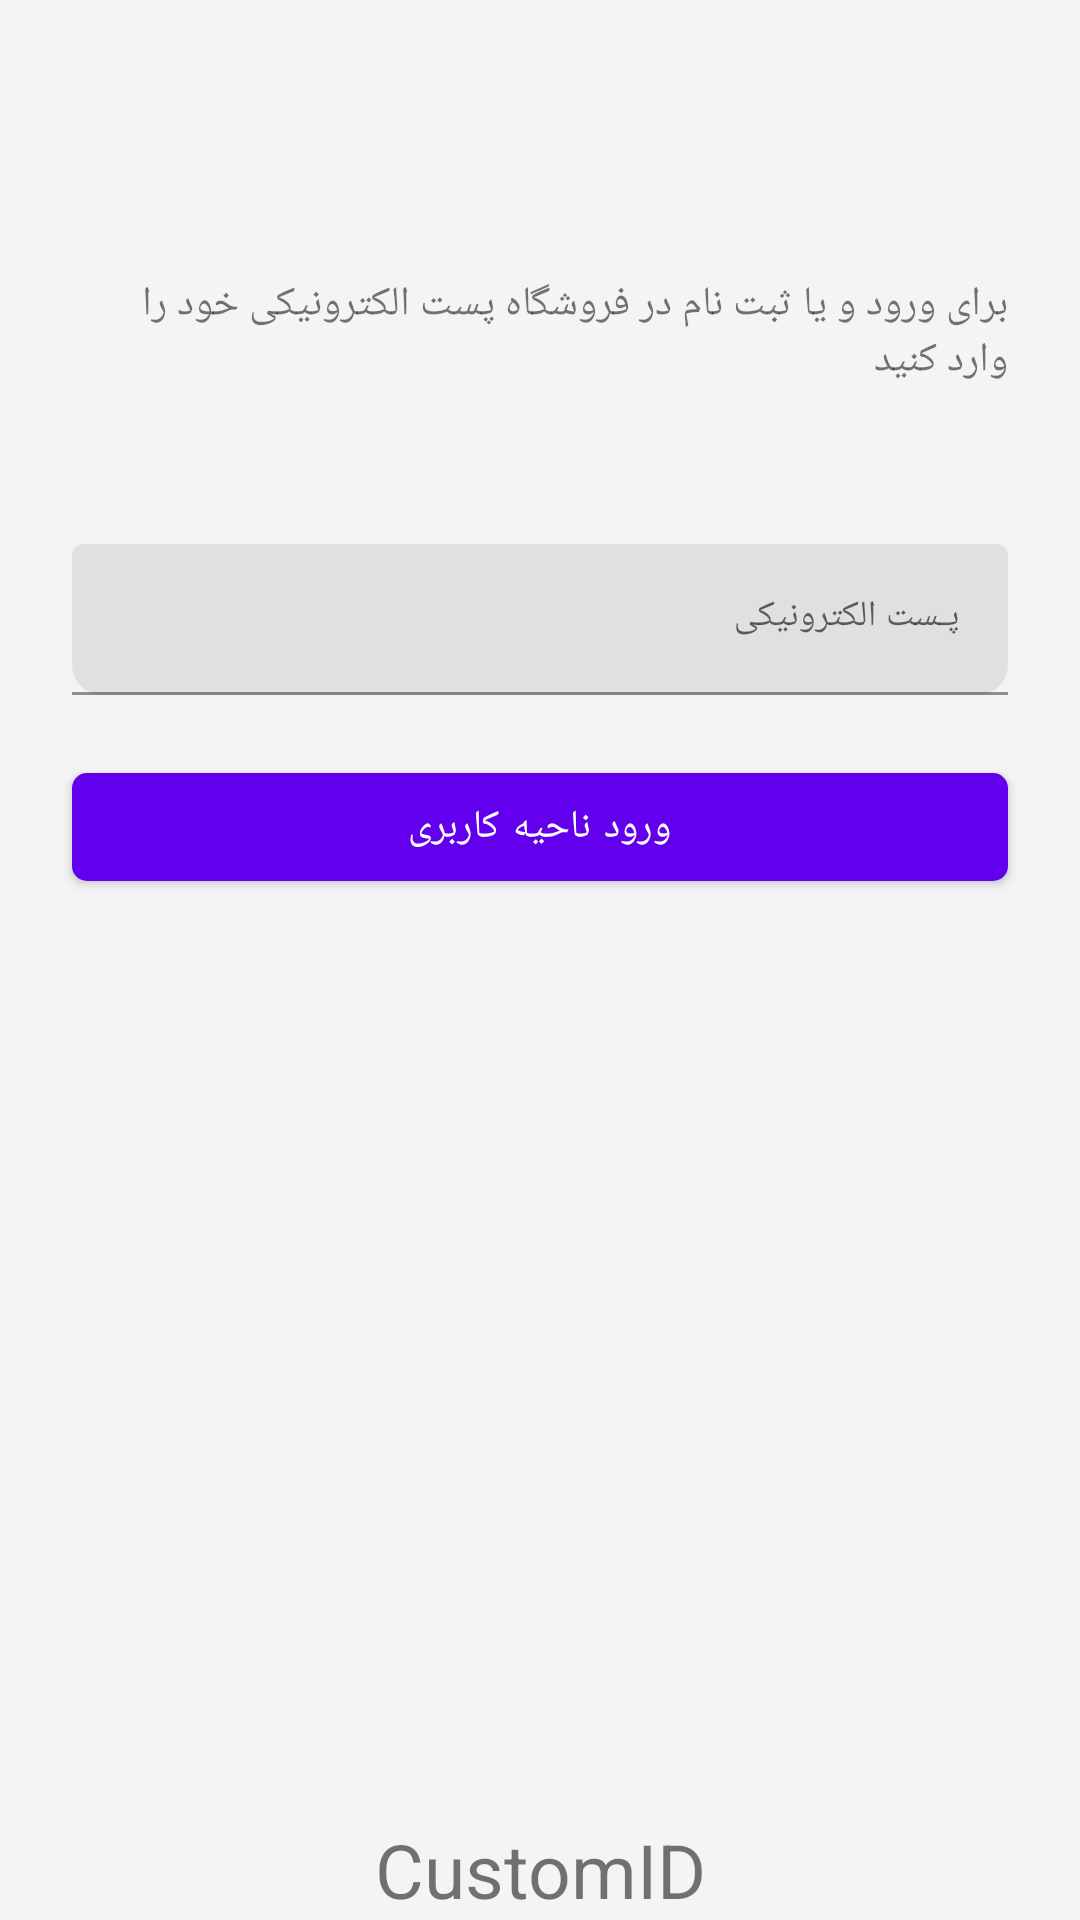

Produce the Android XML layout that renders to this screen, including the resource entries it uses.
<!-- AndroidManifest.xml: application theme SplashScreenTheme -->
<!-- res/layout/fragment_dashboard_notverify.xml -->
<?xml version="1.0" encoding="utf-8"?>
<androidx.constraintlayout.widget.ConstraintLayout xmlns:android="http://schemas.android.com/apk/res/android"
    xmlns:app="http://schemas.android.com/apk/res-auto"
    xmlns:tools="http://schemas.android.com/tools"
    android:layout_width="match_parent"
    android:layout_height="match_parent"
    android:background="#F4F4F4"
    tools:context=".ui.Dashboard.DashboardFragment">

    <ImageView
        android:id="@+id/setting_dashboard"
        android:layout_width="24dp"
        android:layout_height="24dp"
        android:layout_gravity="end"

        android:layout_marginTop="16dp"
        android:layout_marginEnd="16dp"
        android:src="@drawable/ic_baseline_settings_24"
        app:layout_constraintEnd_toEndOf="parent"
        app:layout_constraintTop_toTopOf="parent" />


    <ImageView
        android:id="@+id/cancel_dashboard"
        android:layout_width="24dp"
        android:layout_height="24dp"
        android:layout_marginStart="16dp"
        android:layout_marginTop="16dp"
        android:src="@drawable/ic_baseline_cancel_24"
        app:layout_constraintEnd_toStartOf="@+id/setting_dashboard"
        app:layout_constraintHorizontal_bias="0.0"
        app:layout_constraintStart_toStartOf="parent"
        app:layout_constraintTop_toTopOf="parent" />

    <TextView
        android:id="@+id/detail_dashboard"
        android:layout_width="wrap_content"
        android:layout_height="wrap_content"
        android:layout_gravity="center|fill"
        android:layout_marginTop="28dp"
        android:fontFamily="@font/iran_sans"
        android:padding="24dp"
        android:text="برای ورود و یا ثبت نام در فروشگاه پست الکترونیکی خود را وارد کنید "
        android:textSize="13.5dp"
        app:layout_constraintEnd_toEndOf="parent"
        app:layout_constraintHorizontal_bias="0.0"
        app:layout_constraintStart_toStartOf="parent"
        app:layout_constraintTop_toBottomOf="@+id/cancel_dashboard" />

    <com.google.android.material.textfield.TextInputLayout
        android:id="@+id/textField"
        android:layout_width="match_parent"
        android:layout_height="wrap_content"
        android:layout_marginStart="24dp"
        android:layout_marginTop="28dp"
        android:layout_marginEnd="24dp"
        android:hint="پـست الکترونیکی"
        app:layout_constraintEnd_toEndOf="parent"
        app:layout_constraintHorizontal_bias="0.0"
        app:layout_constraintStart_toStartOf="parent"
        app:layout_constraintTop_toBottomOf="@+id/detail_dashboard"
        app:boxCornerRadiusBottomStart="10dp"
        app:boxCornerRadiusBottomEnd="10dp"
        >
        <com.google.android.material.textfield.TextInputEditText
            android:id="@+id/emailInput"
            android:layout_width="match_parent"
            android:layout_height="wrap_content"
            android:fontFamily="@font/iran_sans"
            android:inputType="textEmailAddress"
            android:textSize="12dp" />
    </com.google.android.material.textfield.TextInputLayout>

    <com.google.android.material.button.MaterialButton
        android:id="@+id/ButtonConfirm"
        android:layout_width="match_parent"
        android:layout_height="wrap_content"
        android:layout_marginStart="24dp"
        android:layout_marginTop="20dp"
        android:layout_marginEnd="24dp"
        android:fontFamily="@font/iran_sans"
        android:text="ورود ناحیه کاربری"
        android:textSize="13dp"
        app:cornerRadius="5dp"
        app:iconTint="@color/main"
        app:layout_constraintEnd_toEndOf="parent"
        app:layout_constraintStart_toStartOf="parent"
        app:layout_constraintTop_toBottomOf="@+id/textField" />


    <TextView
        android:id="@+id/customerId"
        android:layout_width="match_parent"
        android:layout_height="wrap_content"
        android:text="CustomID"
        android:textSize="25dp"
        app:layout_constraintBottom_toBottomOf="parent"
        android:gravity="center"/>

</androidx.constraintlayout.widget.ConstraintLayout>
<!-- resources referenced by this layout -->
<resources>
  <color name="main">#FD5757</color>
  <style name="SplashScreenTheme" parent="Theme.MaterialComponents.DayNight.NoActionBar">
          <item name="android:windowBackground">@drawable/splash_img</item>
          <item name="android:statusBarColor">@color/main</item>
  
  
      </style>
  <!-- drawable splash_img (drawable) -->
  <?xml version="1.0" encoding="utf-8"?>
  <layer-list
      xmlns:android="http://schemas.android.com/apk/res/android">
  
      <item android:drawable="@color/white"/>
  
      <item android:drawable="@drawable/shopcard" android:gravity="center"/>
  </layer-list>
  <color name="white">#FFFFFFFF</color>
</resources>
